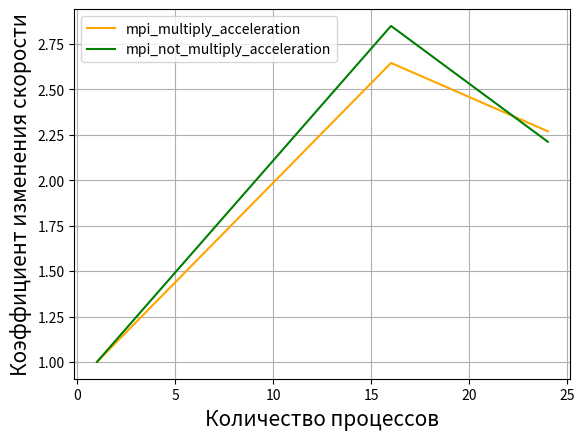

Here is the Python script that generated this plot:
import matplotlib.pyplot as plt


count_process = [1, 16, 24]

omp_static = [5.327, 4.847, 4.973]
omp_dynamic = [5.677, 6.249, 6.741]
omp_guided = [5.421, 4.161, 4.651]

mpi_multiply = [25.673, 9.703, 11.311]
mpi_not_multiply = [26.346, 9.245, 11.911]

omp_static_acceleration = [1, omp_static[0]/omp_static[1], omp_static[0]/omp_static[2]]
omp_dynamic_acceleration = [1, omp_dynamic[0]/omp_dynamic[1], omp_dynamic[0]/omp_dynamic[2]]
omp_guided_acceleration = [1, omp_guided[0]/omp_guided[1], omp_guided[0]/omp_guided[2]]

mpi_multiply_acceleration = [1, mpi_multiply[0]/mpi_multiply[1], mpi_multiply[0]/mpi_multiply[2]]
mpi_not_multiply_acceleration = [1, mpi_not_multiply[0]/mpi_not_multiply[1], mpi_not_multiply[0]/mpi_not_multiply[2]]

plt.plot(count_process, mpi_multiply_acceleration, label="mpi_multiply_acceleration", color='orange')
plt.plot(count_process, mpi_not_multiply_acceleration, label="mpi_not_multiply_acceleration", color='green')
plt.grid()
plt.legend()
plt.xlabel("Количество процессов", size=15)
plt.ylabel('Коэффициент изменения скорости', size=15)
plt.show()
